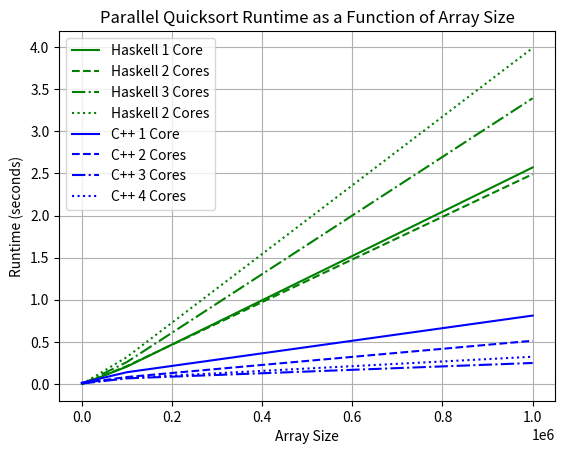

This figure's Python source:
import matplotlib.pyplot as plt
import matplotlib.patches as mpatches

'''
This script was used to plot the runtimes
'''

if __name__ == "__main__":
    h1 = [
        0.0005630004,
        0.0012330746,
        0.0163325699,
        0.2047874787,
        2.5719677302
    ]
    h2 = [
        0.0001357715,
        0.0013392974,
        0.0174812603,
        0.2118689398,
        2.4920810364
    ]
    h3 = [
        0.0001424741,
        0.0012867784,
        0.0232650633,
        0.2593819715,
        3.3937466416
    ]
    h4 = [
        0.0007329674,
        0.0020785929,
        0.0276706885,
        0.3190316348,
        3.9916126198
    ]
    c1 = [
        0.014,
        0.017,
        0.025,
        0.139,
        0.812
    ]
    c2 = [
        0.009,
        0.011,
        0.017,
        0.082,
        0.513
    ]
    c3 = [
        0.005,
        0.006,
        0.011,
        0.066,
        0.249
    ]
    c4 = [
        0.004,
        0.005,
        0.012,
        0.071,
        0.323
    ]
    x = [10 ** x for x in range(2, 7)]

    # plot data
    line1, = plt.plot(x, h1, "g", label='Haskell 1 Core')
    line2, = plt.plot(x, h2, "g", linestyle='--', label='Haskell 2 Cores')
    line3, = plt.plot(x, h3, "g", linestyle='-.', label='Haskell 3 Cores')
    line4, = plt.plot(x, h4, "g", linestyle=':', label='Haskell 2 Cores')

    line5, = plt.plot(x, c1, "b", label='C++ 1 Core')
    line6, = plt.plot(x, c2, "b", linestyle='--', label='C++ 2 Cores')
    line7, = plt.plot(x, c3, "b", linestyle='-.', label='C++ 3 Cores')
    line8, = plt.plot(x, c4, "b", linestyle=':', label='C++ 4 Cores')
    
    green_patch = mpatches.Patch(color='green', label='Haskell')
    blue_patch = mpatches.Patch(color='blue', label='C++')
    plt.legend(handles=[line1, line2, line3, line4, line5, line6, line7, line8])
    
    plt.title('Parallel Quicksort Runtime as a Function of Array Size')
    plt.xlabel("Array Size")
    plt.ylabel("Runtime (seconds)")
    plt.grid(True)
    plt.show() # Will save graph as RuntimeGraph.png after viewing it
